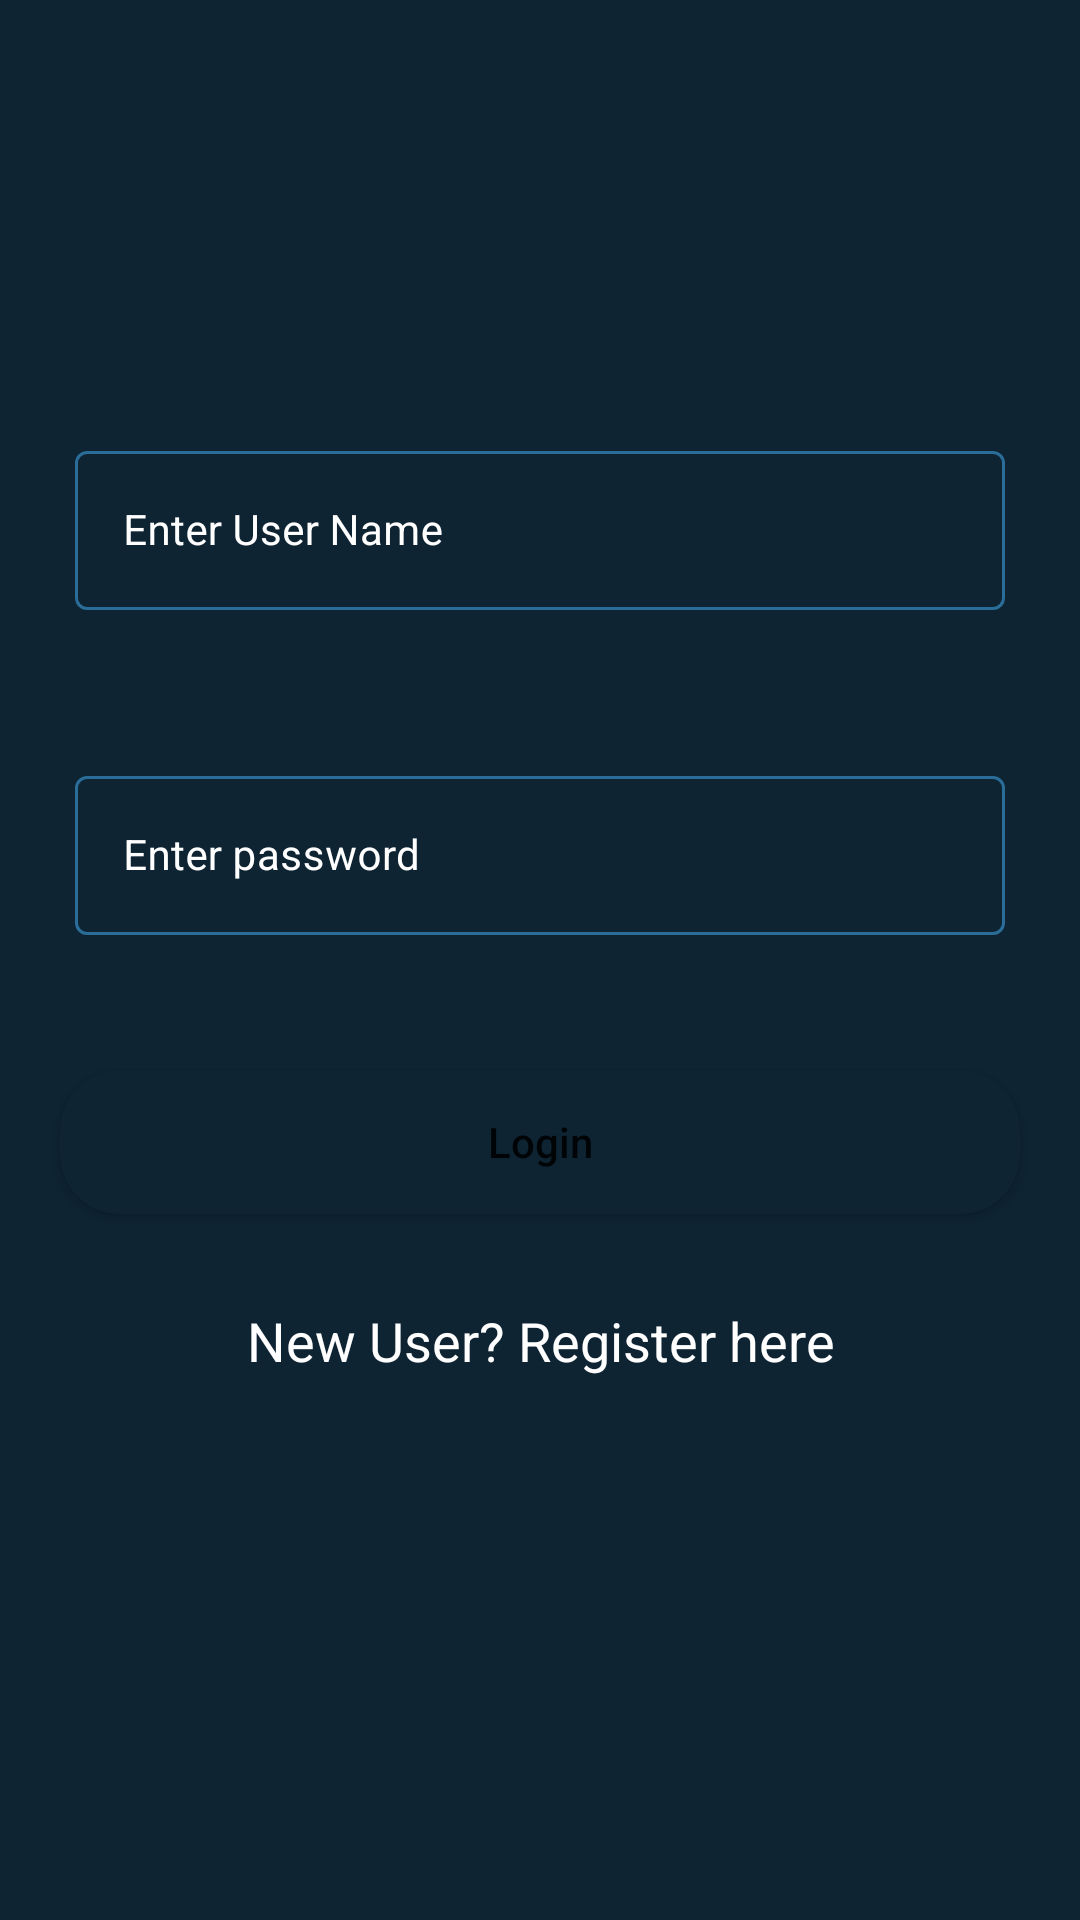

Reconstruct the res/layout file that produces this screen, plus the resources it refers to.
<!-- AndroidManifest.xml: application theme Theme.FirebaseCRUDApplication -->
<!-- res/layout/activity_login.xml -->
<?xml version="1.0" encoding="utf-8"?>
<RelativeLayout xmlns:android="http://schemas.android.com/apk/res/android"
    xmlns:app="http://schemas.android.com/apk/res-auto"
    xmlns:tools="http://schemas.android.com/tools"
    android:layout_width="match_parent"
    android:layout_height="match_parent"
    tools:context=".LoginActivity"
    android:background="@color/blue_shade_1">

    <com.google.android.material.textfield.TextInputLayout
        android:layout_width="match_parent"
        android:layout_height="wrap_content"
        android:id="@+id/idTILUserName"
        android:layout_marginStart="20dp"
        android:layout_marginLeft="20dp"
        android:layout_marginEnd="20dp"
        android:layout_marginTop="140dp"
        android:hint="Enter User Name"
        style="@style/TextInputLayout"
        android:padding="5dp"
        android:textColorHint="@color/white"
        app:hintTextColor="@color/white" >
        <com.google.android.material.textfield.TextInputEditText
            android:layout_width="match_parent"
            android:layout_height="wrap_content"
            android:id="@+id/idEdtUserName"
            android:importantForAutofill="no"
            android:inputType="textEmailAddress"
            android:textColor="@color/white"
            android:textColorHint="@color/white"
            android:textSize="14sp"/>
    </com.google.android.material.textfield.TextInputLayout>
    <com.google.android.material.textfield.TextInputLayout
        android:layout_width="match_parent"
        android:layout_height="wrap_content"
        android:id="@+id/idTILUserPassword"
        android:layout_below="@+id/idTILUserName"
        android:layout_marginStart="20dp"
        android:layout_marginLeft="20dp"
        android:layout_marginEnd="20dp"
        android:layout_marginTop="40dp"
        android:hint="Enter password"
        style="@style/TextInputLayout"
        android:padding="5dp"
        android:textColorHint="@color/white"
        app:hintTextColor="@color/white" >
        <com.google.android.material.textfield.TextInputEditText
            android:layout_width="match_parent"
            android:layout_height="match_parent"
            android:id="@+id/idEdtPwd"
            android:ems="10"
            android:importantForAutofill="no"
            android:inputType="textPassword"
            android:textColor="@color/white"
            android:textColorHint="@color/white"
            android:textSize="14sp"/>

    </com.google.android.material.textfield.TextInputLayout>


    <Button
        android:id="@+id/idBtnLogin"
        android:layout_width="match_parent"
        android:layout_height="wrap_content"
        android:layout_below="@id/idTILUserPassword"
        android:layout_marginStart="20dp"
        android:layout_marginTop="40dp"
        android:layout_marginEnd="20dp"
        android:background="@drawable/custom_button_back"
        android:text="Login"
        android:textAllCaps="false" />

    <TextView
        android:layout_width="match_parent"
        android:layout_height="wrap_content"
        android:text="New User? Register here"
        android:textColor="@color/white"
        android:textAllCaps="false"
        android:gravity="center"
        android:layout_below="@id/idBtnLogin"
        android:layout_marginTop="30dp"
        android:textAlignment="center"
        android:id="@+id/idTVNewUser"
        android:textSize="18sp"/>


    <ProgressBar
        android:layout_width="wrap_content"
        android:layout_height="wrap_content"
        android:layout_below="@id/idTVNewUser"
        android:layout_centerInParent="true"
        android:id="@+id/idPBLoading"
        android:indeterminate="true"
        android:indeterminateDrawable="@drawable/progress_back"
        android:visibility="gone"
        android:layout_marginTop="10dp">

    </ProgressBar>

</RelativeLayout>
<!-- resources referenced by this layout -->
<resources>
  <color name="blue_shade_1">#0e2433</color>
  <color name="white">#FFFFFFFF</color>
  <!-- drawable custom_button_back (drawable) -->
  <?xml version="1.0" encoding="utf-8"?>
  <shape  xmlns:android="http://schemas.android.com/apk/res/android"
      android:shape="rectangle">
      <solid android:color="@color/blue_shade_1"/>
      <corners android:radius="20dp"/>
  
  </shape>
  <!-- drawable progress_back (drawable) -->
  <?xml version="1.0" encoding="utf-8"?>
  <rotate xmlns:android="http://schemas.android.com/apk/res/android">
      android:fromDegrees="0"
      android:pivotX="50%"
      android:pivotY="50%"
      android:toDegrees="360">
  
      <shape
          android:innerRadiusRatio="3"
          android:shape="ring"
          android:thicknessRatio="8"
          android:useLevel="false"
          >
          <size android:width="76dip"
              android:height="76dip"/>
  
          <gradient android:angle="0"
              android:endColor="#00ffffff"
              android:startColor="@color/purple_200"
              android:type="sweep"
              android:useLevel="false"/>
      </shape>
  </rotate>
  <style name="TextInputLayout" parent="Widget.MaterialComponents.TextInputLayout.OutlinedBox">
          <item name="boxStrokeColor">#296D98</item>
          <item name="boxStrokeWidth">1dp</item>
      </style>
  <style name="Theme.FirebaseCRUDApplication" parent="Theme.MaterialComponents.DayNight.DarkActionBar">
          
          <item name="colorPrimary">@color/purple_500</item>
          <item name="colorPrimaryVariant">@color/purple_700</item>
          <item name="colorOnPrimary">@color/white</item>
          
          <item name="colorSecondary">@color/teal_200</item>
          <item name="colorSecondaryVariant">@color/teal_700</item>
          <item name="colorOnSecondary">@color/black</item>
          
          <item name="android:statusBarColor" tools:targetApi="l">?attr/colorPrimaryVariant</item>
          
      </style>
  <color name="purple_200">#296D98</color>
  <color name="purple_500">#296D98</color>
  <color name="purple_700">#296D98</color>
  <color name="teal_200">#FF03DAC5</color>
  <color name="teal_700">#FF018786</color>
  <color name="black">#FF000000</color>
</resources>
